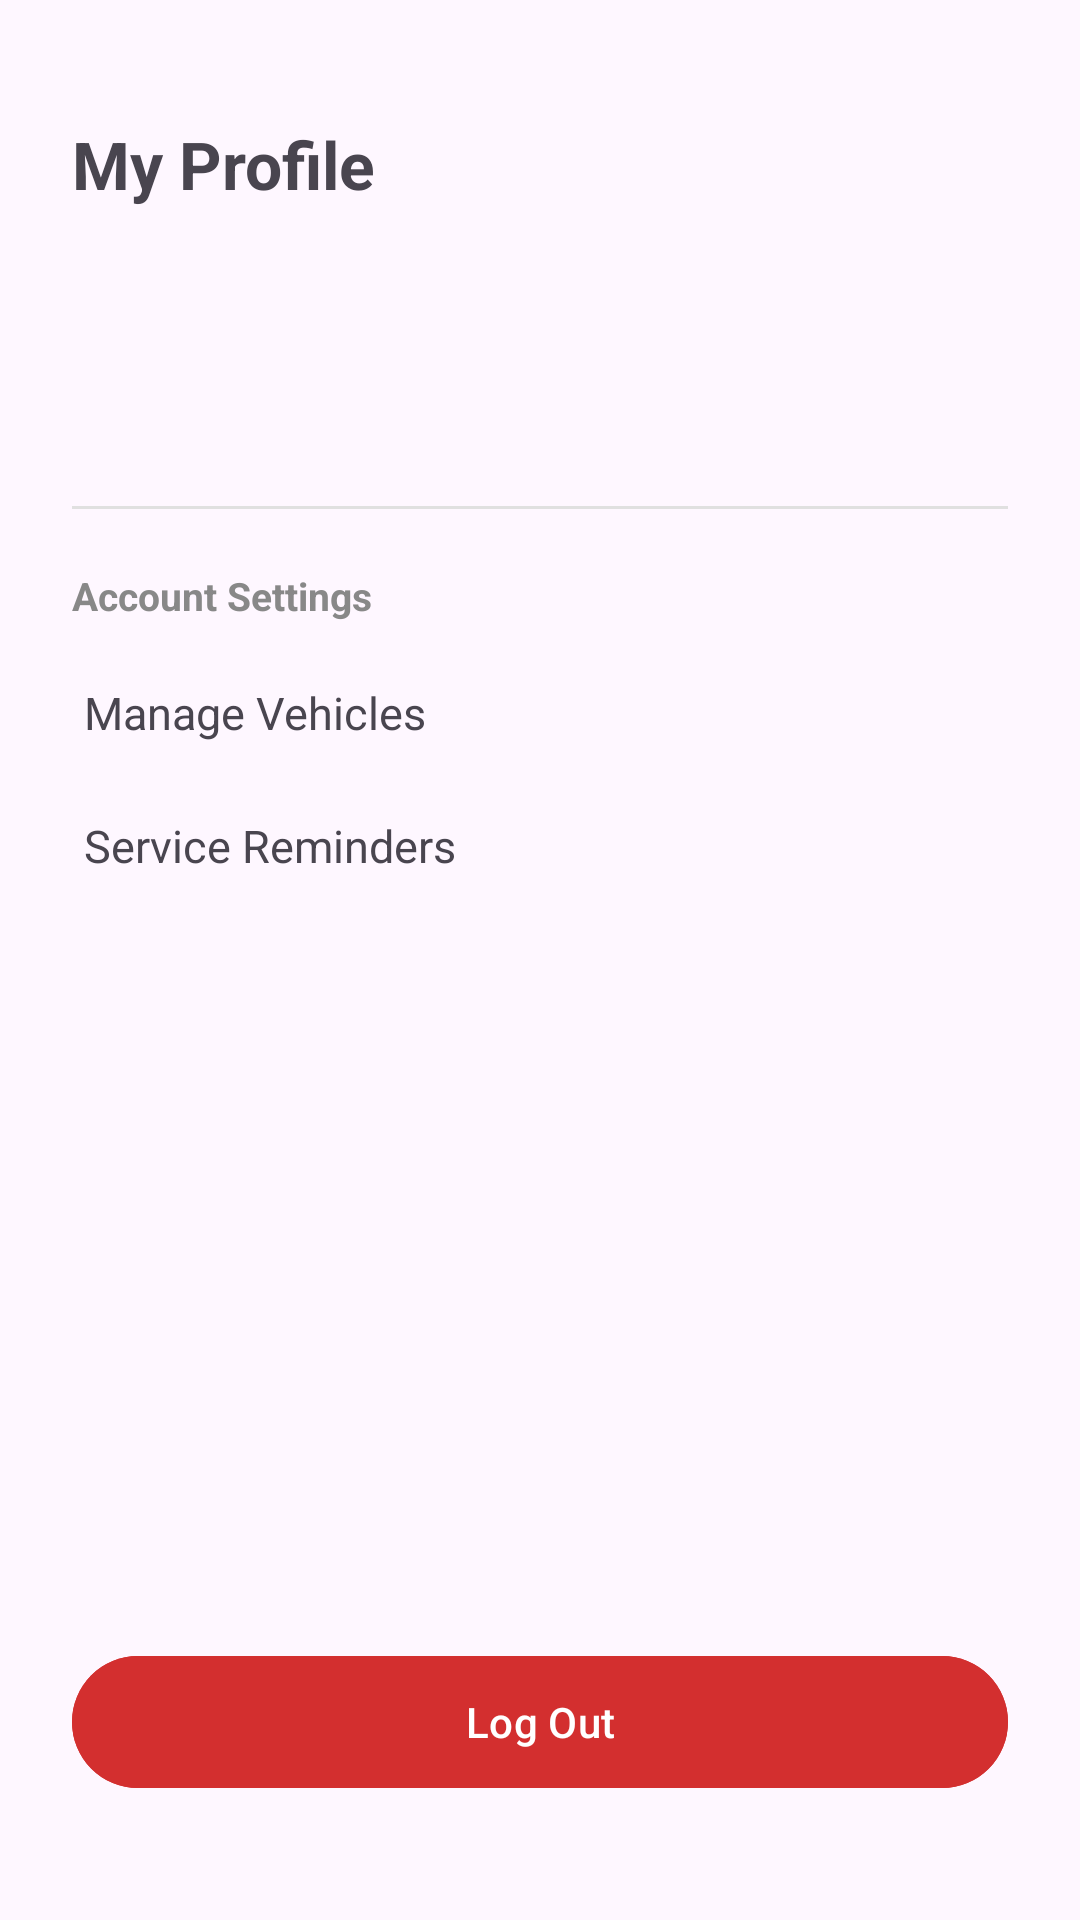

Here is an Android app screen rendered from its layout file. Give the layout XML and the strings, colors and styles it references.
<!-- AndroidManifest.xml: application theme Theme.ServiceMate -->
<!-- res/layout/fragment_profile.xml -->
<?xml version="1.0" encoding="utf-8"?>
<androidx.constraintlayout.widget.ConstraintLayout
    xmlns:android="http://schemas.android.com/apk/res/android"
    xmlns:app="http://schemas.android.com/apk/res-auto"
    xmlns:tools="http://schemas.android.com/tools"
    android:layout_width="match_parent"
    android:layout_height="match_parent"
    android:padding="24dp"
    tools:context=".ui.profile.ProfileFragment">

    <TextView
        android:id="@+id/tvTitle"
        android:layout_width="wrap_content"
        android:layout_height="wrap_content"
        android:layout_marginTop="16dp"
        android:text="My Profile"
        android:textSize="22sp"
        android:textStyle="bold"
        app:layout_constraintStart_toStartOf="parent"
        app:layout_constraintTop_toTopOf="parent" />

    <TextView
        android:id="@+id/tvFullName"
        android:layout_width="0dp"
        android:layout_height="wrap_content"
        android:layout_marginTop="28dp"
        android:textSize="18sp"
        android:textStyle="bold"
        app:layout_constraintEnd_toEndOf="parent"
        app:layout_constraintStart_toStartOf="parent"
        app:layout_constraintTop_toBottomOf="@id/tvTitle"
        tools:text="Sonam Dorji" />

    <TextView
        android:id="@+id/tvEmail"
        android:layout_width="0dp"
        android:layout_height="wrap_content"
        android:layout_marginTop="4dp"
        android:textColor="#666666"
        app:layout_constraintEnd_toEndOf="parent"
        app:layout_constraintStart_toStartOf="parent"
        app:layout_constraintTop_toBottomOf="@id/tvFullName"
        tools:text="sonam@example.com" />

    <View
        android:id="@+id/divider"
        android:layout_width="0dp"
        android:layout_height="1dp"
        android:layout_marginTop="24dp"
        android:background="#E0E0E0"
        app:layout_constraintEnd_toEndOf="parent"
        app:layout_constraintStart_toStartOf="parent"
        app:layout_constraintTop_toBottomOf="@id/tvEmail" />

    <TextView
        android:id="@+id/tvAccountSettingsLabel"
        android:layout_width="wrap_content"
        android:layout_height="wrap_content"
        android:layout_marginTop="20dp"
        android:text="Account Settings"
        android:textColor="#888888"
        android:textSize="13sp"
        android:textStyle="bold"
        app:layout_constraintStart_toStartOf="parent"
        app:layout_constraintTop_toBottomOf="@id/divider" />

    <TextView
        android:id="@+id/tvManageVehicles"
        android:layout_width="0dp"
        android:layout_height="wrap_content"
        android:layout_marginTop="16dp"
        android:drawablePadding="12dp"
        android:padding="4dp"
        android:text="Manage Vehicles"
        android:textSize="15sp"
        app:layout_constraintEnd_toEndOf="parent"
        app:layout_constraintStart_toStartOf="parent"
        app:layout_constraintTop_toBottomOf="@id/tvAccountSettingsLabel" />

    <TextView
        android:id="@+id/tvViewReminders"
        android:layout_width="0dp"
        android:layout_height="wrap_content"
        android:layout_marginTop="16dp"
        android:padding="4dp"
        android:text="Service Reminders"
        android:textSize="15sp"
        app:layout_constraintEnd_toEndOf="parent"
        app:layout_constraintStart_toStartOf="parent"
        app:layout_constraintTop_toBottomOf="@id/tvManageVehicles" />

    <com.google.android.material.button.MaterialButton
        android:id="@+id/btnLogout"
        android:layout_width="0dp"
        android:layout_height="52dp"
        android:layout_marginBottom="16dp"
        android:backgroundTint="#D32F2F"
        android:text="Log Out"
        app:layout_constraintBottom_toBottomOf="parent"
        app:layout_constraintEnd_toEndOf="parent"
        app:layout_constraintStart_toStartOf="parent" />

</androidx.constraintlayout.widget.ConstraintLayout>
<!-- resources referenced by this layout -->
<resources>
  <style name="Theme.ServiceMate" parent="Base.Theme.ServiceMate" />
  <style name="Base.Theme.ServiceMate" parent="Theme.Material3.DayNight.NoActionBar">
          
          
      </style>
</resources>
